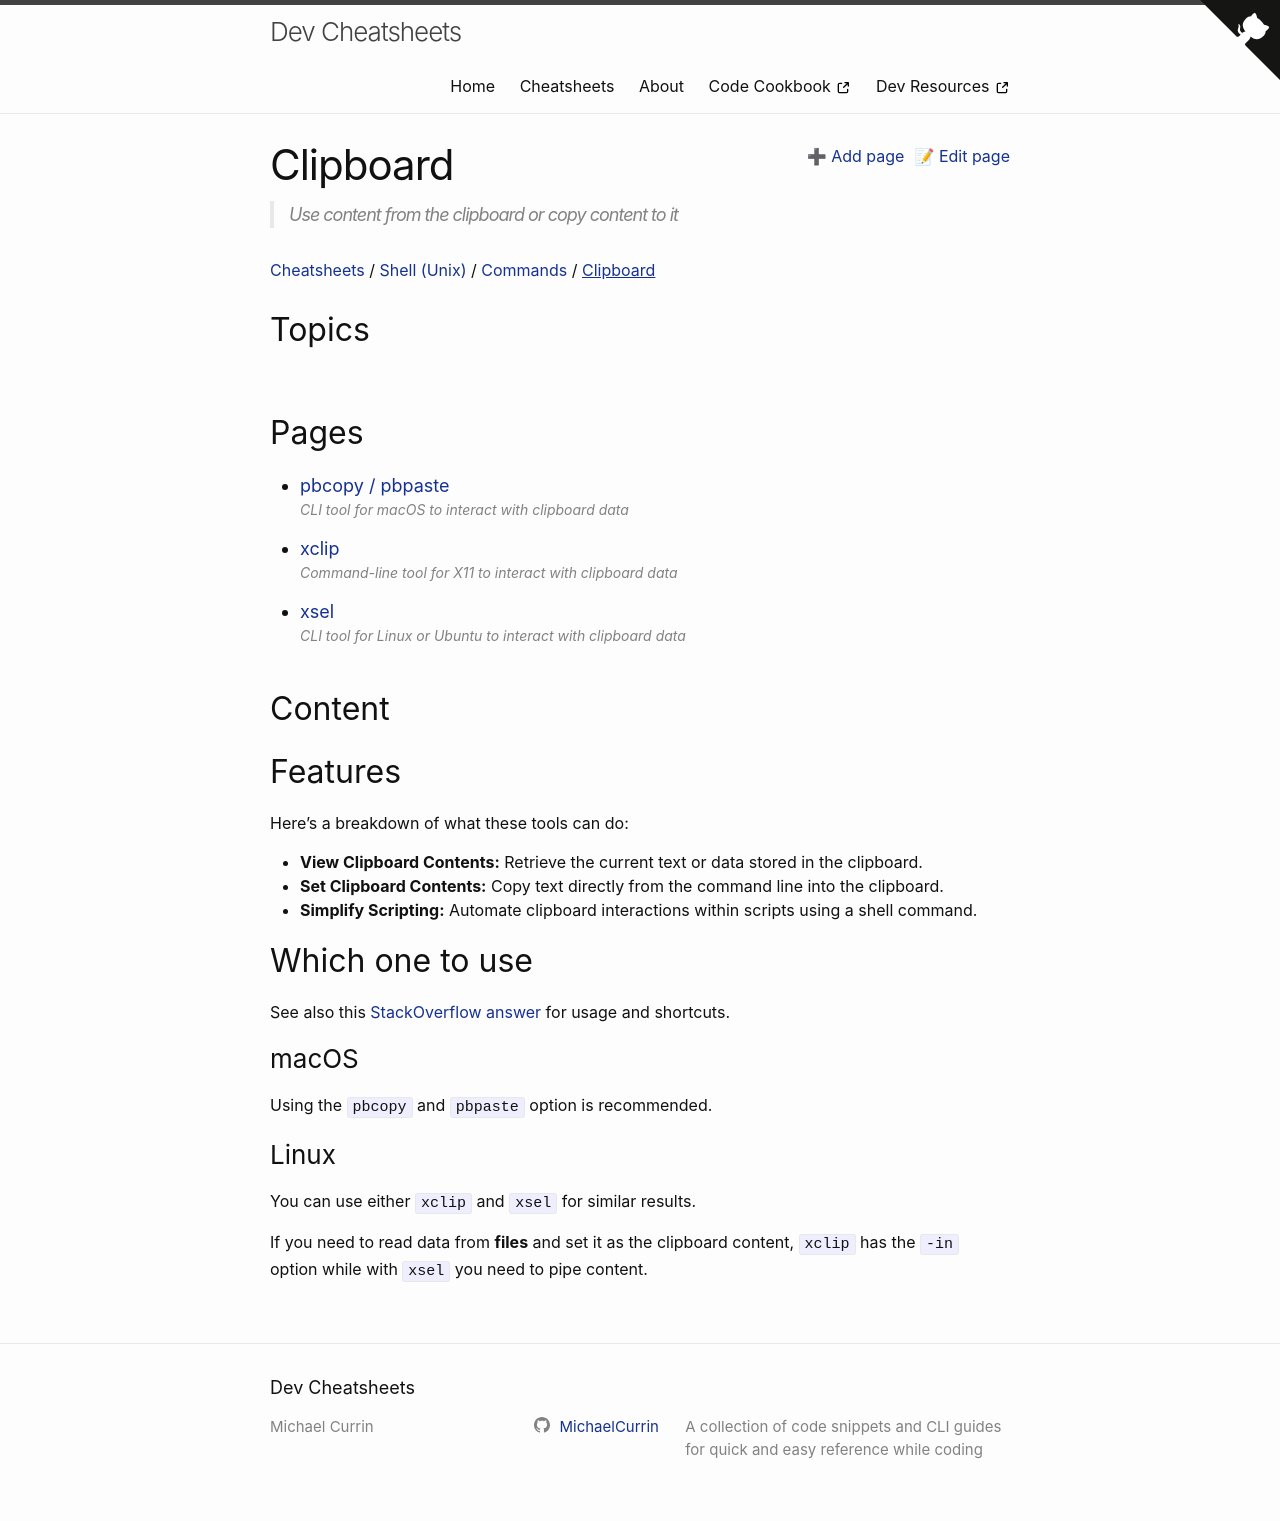

repository: MichaelCurrin/dev-cheatsheets · page: cheatsheets/shell/commands/clipboard/index.html · generator: jekyll

---
title: Clipboard
description: Use content from the clipboard or copy content to it
---

## Features

Here's a breakdown of what these tools can do:

* **View Clipboard Contents:** Retrieve the current text or data stored in the clipboard.
* **Set Clipboard Contents:** Copy text directly from the command line into the clipboard.
* **Simplify Scripting:** Automate clipboard interactions within scripts using a shell command.

## Which one to use

See also this [StackOverflow answer](https://stackoverflow.com/questions/749544/pipe-to-from-the-clipboard-in-bash-script) for usage and shortcuts.

### macOS

Using the `pbcopy` and `pbpaste` option is recommended.

### Linux

You can use either `xclip` and `xsel` for similar results.

If you need to read data from **files** and set it as the clipboard content, `xclip` has the `-in` option while with `xsel` you need to pipe content.
